2-way image classification set "testing_data" from GitHub (djlisko01/recycle-ai); label vocabulary: biodegradable, recycle.

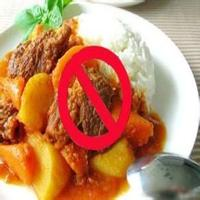
Label: biodegradable

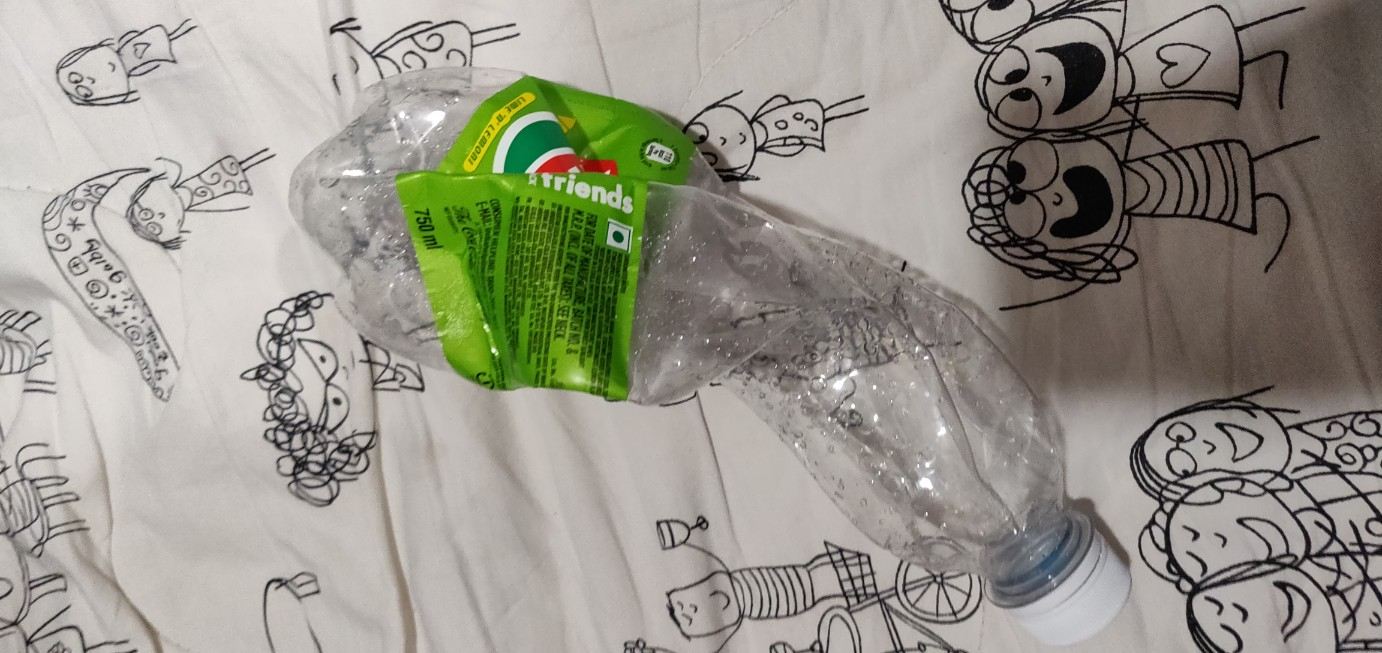
Label: recycle

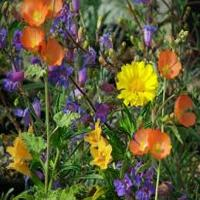
Label: biodegradable

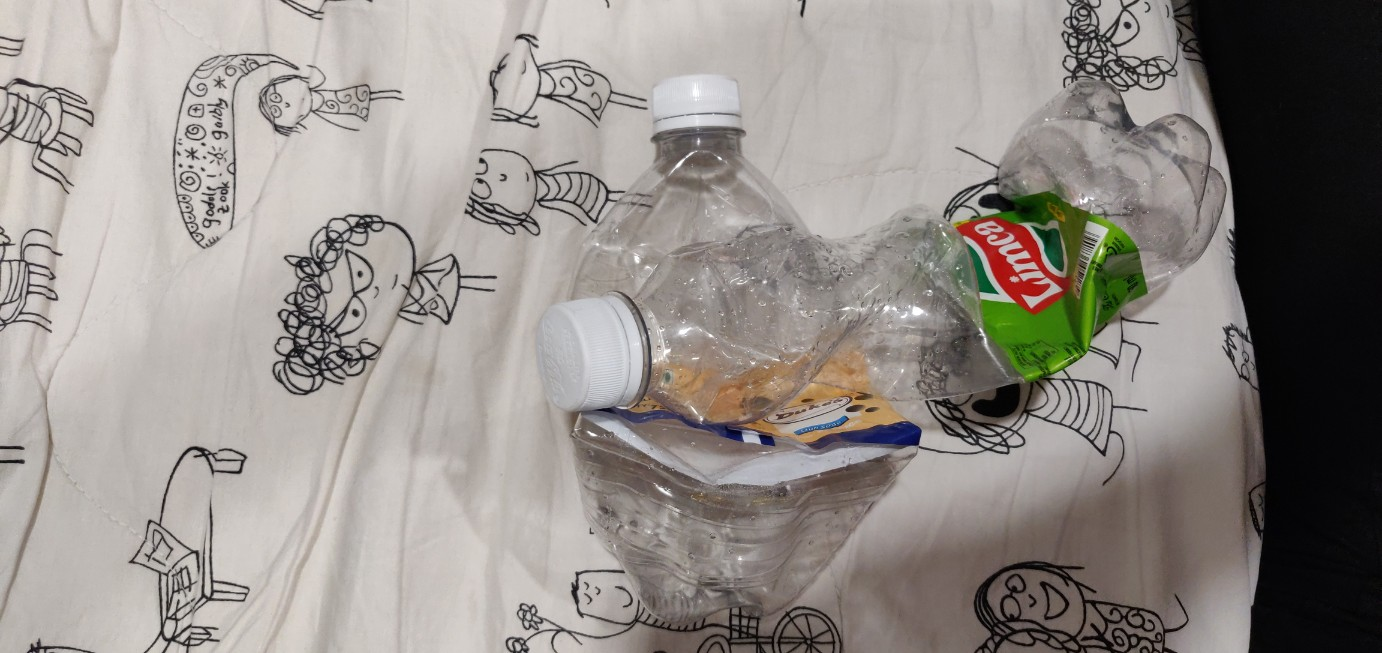
Label: recycle

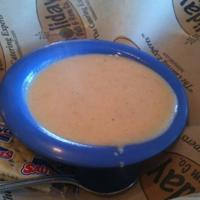
Label: biodegradable

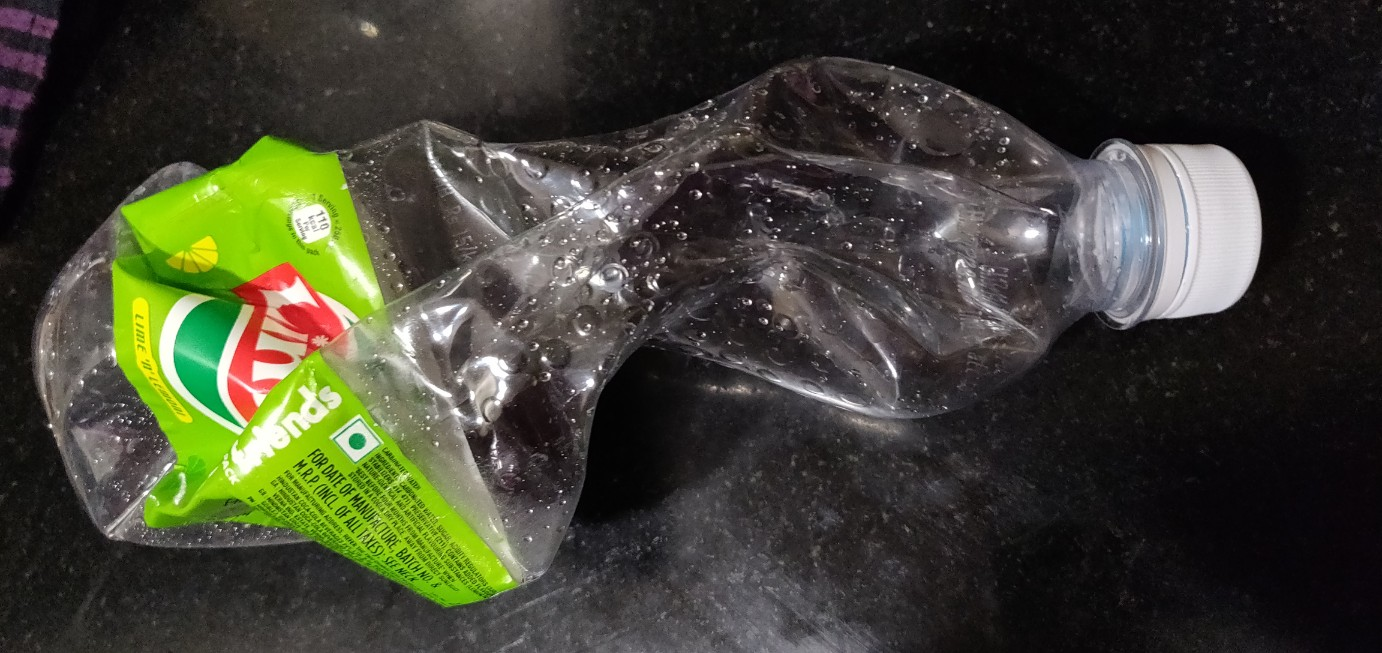
Label: recycle
